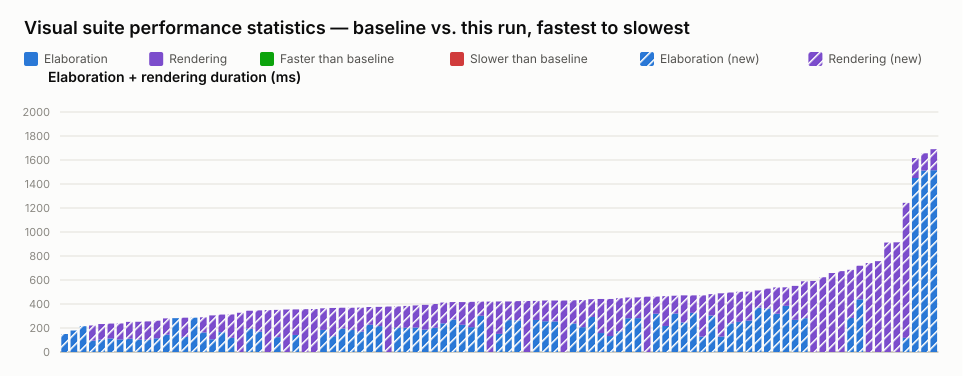

The data file committed next to this chart (first rows):
name, elaboration_unit, elaboration_baseline, elaboration_value, elaboration_delta_ms, elaboration_delta_pct, elaboration_is_new, rendering_unit, rendering_baseline, rendering_value, rendering_delta_ms, rendering_delta_pct, rendering_is_new, total_value
mux.visual.spec.ts › removes stale edge …, ms, , 150, , , true, , , , , , , 150
typing.visual.spec.ts › keeps user type …, ms, , 179, , , true, , , , , , , 179
typing.visual.spec.ts › renders enum lit…, ms, , 215, , , true, , , , , , , 215
mux.visual.spec.ts › renders a bus with …, ms, , 95, , , true, ms, , 126, , , true, 221
mux.visual.spec.ts › renders connected a…, ms, , 103, , , true, ms, , 130, , , true, 233
interface.visual.spec.ts › renders an in…, ms, , 113, , , true, ms, , 124, , , true, 237
mux.visual.spec.ts › renders connected c…, ms, , 105, , , true, ms, , 133, , , true, 238
mux.visual.spec.ts › renders a bus with …, ms, , 111, , , true, ms, , 140, , , true, 251
mux.visual.spec.ts › renders cascaded ar…, ms, , 104, , , true, ms, , 148, , , true, 252
mux.visual.spec.ts › renders a variable-…, ms, , 102, , , true, ms, , 153, , , true, 255
mux.visual.spec.ts › renders a bus with …, ms, , 114, , , true, ms, , 147, , , true, 261
mux.visual.spec.ts › renders a ternary e…, ms, , 144, , , true, ms, , 136, , , true, 280
generate_regions.visual.spec.ts › select…, ms, , 282, , , true, , , , , , , 282
mux.visual.spec.ts › renders a packed st…, ms, , 126, , , true, ms, , 160, , , true, 286
typing.visual.spec.ts › renders parametr…, ms, , 286, , , true, , , , , , , 286
interface.visual.spec.ts › renders inter…, ms, , 163, , , true, ms, , 126, , , true, 289
bus_composition.visual.spec.ts › renders…, ms, , 106, , , true, ms, , 199, , , true, 305
mux.visual.spec.ts › renders an array in…, ms, , 165, , , true, ms, , 147, , , true, 312
bus_composition.visual.spec.ts › renders…, ms, , 118, , , true, ms, , 195, , , true, 313
mux.visual.spec.ts › renders cut labels …, , , , , , , ms, , 327, , , true, 327
mux.visual.spec.ts › renders a register …, ms, , 194, , , true, ms, , 150, , , true, 344
mixed_select_breakout.visual.spec.ts › r…, ms, , 170, , , true, ms, , 177, , , true, 347
mux.visual.spec.ts › renders overlap hin…, , , , , , , ms, , 349, , , true, 349
bus_composition.visual.spec.ts › renders…, ms, , 124, , , true, ms, , 227, , , true, 351
mux.visual.spec.ts › renders junction do…, , , , , , , ms, , 354, , , true, 354
bus_composition.visual.spec.ts › renders…, ms, , 142, , , true, ms, , 213, , , true, 355
mux.visual.spec.ts › renders cut labels …, , , , , , , ms, , 357, , , true, 357
mux.visual.spec.ts › renders line jumps …, , , , , , , ms, , 358, , , true, 358
mux.visual.spec.ts › renders a scalar wr…, ms, , 184, , , true, ms, , 180, , , true, 364
variable_bit_select.visual.spec.ts › ren…, ms, , 132, , , true, ms, , 235, , , true, 367
mux.visual.spec.ts › renders a register …, ms, , 196, , , true, ms, , 173, , , true, 369
mux.visual.spec.ts › renders selected st…, ms, , 184, , , true, ms, , 185, , , true, 369
inverter.visual.spec.ts › renders scalar…, ms, , 170, , , true, ms, , 200, , , true, 370
port_array.visual.spec.ts › stacked port…, ms, , 227, , , true, ms, , 148, , , true, 375
mux.visual.spec.ts › renders a loop bloc…, ms, , 216, , , true, ms, , 160, , , true, 376
mux.visual.spec.ts › shows a declared ne…, , , , , , , ms, , 379, , , true, 379
mux.visual.spec.ts › renders a full-rang…, ms, , 202, , , true, ms, , 178, , , true, 380
mux.visual.spec.ts › renders a full-rang…, ms, , 202, , , true, ms, , 182, , , true, 384
mux.visual.spec.ts › renders a struct co…, ms, , 204, , , true, ms, , 184, , , true, 388
mux.visual.spec.ts › renders a whole-arr…, ms, , 187, , , true, ms, , 206, , , true, 393
mux.visual.spec.ts › renders RV for a no…, ms, , 202, , , true, ms, , 198, , , true, 400
typing.visual.spec.ts › keeps struct wir…, ms, , 239, , , true, ms, , 173, , , true, 412
interface.visual.spec.ts › renders inter…, ms, , 271, , , true, ms, , 145, , , true, 416
mux.visual.spec.ts › renders long mux si…, ms, , 227, , , true, ms, , 189, , , true, 416
mux.visual.spec.ts › renders a register …, ms, , 207, , , true, ms, , 211, , , true, 418
parameter.visual.spec.ts › renders modul…, ms, , 302, , , true, ms, , 118, , , true, 420
mux.visual.spec.ts › renders every curre…, , , , , , , ms, , 420, , , true, 420
bus_composition.visual.spec.ts › renders…, ms, , 151, , , true, ms, , 270, , , true, 421
mux.visual.spec.ts › renders a mux node …, ms, , 266, , , true, ms, , 155, , , true, 421
mux.visual.spec.ts › renders muxes with …, ms, , 264, , , true, ms, , 160, , , true, 424
mux.visual.spec.ts › shows joined rerout…, , , , , , , ms, , 425, , , true, 425
interface.visual.spec.ts › renders inter…, ms, , 267, , , true, ms, , 159, , , true, 426
generate_regions.visual.spec.ts › auto-l…, ms, , 256, , , true, ms, , 173, , , true, 429
mux.visual.spec.ts › renders a clock-ena…, ms, , 255, , , true, ms, , 174, , , true, 429
mux.visual.spec.ts › renders every curre…, , , , , , , ms, , 429, , , true, 429
generate_regions.visual.spec.ts › resize…, ms, , 238, , , true, ms, , 193, , , true, 431
mux.visual.spec.ts › renders a stacked w…, ms, , 207, , , true, ms, , 226, , , true, 433
struct_passing.visual.spec.ts › renders …, ms, , 292, , , true, ms, , 148, , , true, 440
bus_composition.visual.spec.ts › renders…, ms, , 158, , , true, ms, , 284, , , true, 442
mux.visual.spec.ts › shows no label on a…, ms, , 133, , , true, ms, , 309, , , true, 442
... 35 more rows
